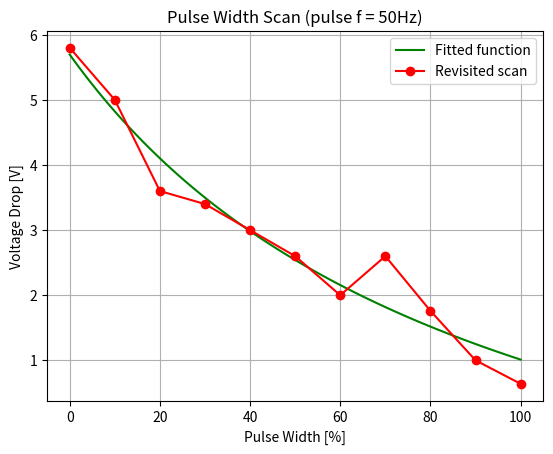

Write the Python code that produced this figure. (Note: this script raises an exception after producing the figure.)
import numpy as np
import matplotlib.pyplot as plt
from scipy.optimize import curve_fit

'''
Scope - Tektronix TDS 2012
100MHz, 1GS/s

Laser Pulse Frequency = 50Hz
Laser - Particulars Laser (IR)
Focused beamspot - unknown ?
No Bias Voltage
'''

def hyperbola_model(x, a, b, c):
    return a/(x+c) + b


# 'vd' for voltage drop
vd_1 = [20.0, 18.8, 18.4, 18.0, 16.8, 
        14.0, 7.0, 6.4, 5.6, 5.2,
        4.2, 4.8, 4.72, 4.4, 3.5,
        2.7, 2.16, 1.84, 1.44, 1.4,
        0
]

vd_2 = [5.8, 5.0, 3.6, 3.4, 3.0,
        2.6, 2.0, 2.6, 1.76, 1.0, 0.64]

#converting to numpy arrays
vd_1 = np.array(vd_1)
vd_2 = np.array(vd_2)

# 'pw' for pulse width
pw_1 = np.linspace(0, 100, len(vd_1))
pw_2 = np.linspace(0, 100, len(vd_2))

# Preparing the fit
popt, pcov = curve_fit(hyperbola_model, pw_2, vd_2)

a_fit = popt[0]
b_fit = popt[1]
print(f"Optimal parameters: a = {a_fit}, b = {b_fit}")


x_fit = np.linspace(min(pw_2), max(pw_2), 100) # Range for smooth plot
y_fit = hyperbola_model(x_fit, *popt)


plt.plot(x_fit, y_fit, 
         color='green',
         label='Fitted function',
        #  marker='o'
         )


# plt.plot(pw_1, vd_1, 
#          color='blue',
#          label='Initial scan',
#          marker='o'
#          )


plt.plot(pw_2, vd_2, 
         color='red',
         label='Revisited scan',
         marker='o'
         )




plt.legend()

plt.title('Pulse Width Scan (pulse f = 50Hz)')
plt.xlabel('Pulse Width [%]')
plt.ylabel('Voltage Drop [V]')
plt.grid()

plt.savefig('/home/cmspractice/FCFD-Project/FCFD-Laser-main/Manual_Scans/PulseWidthVsAmplitude_March25-1.svg')

plt.show()
